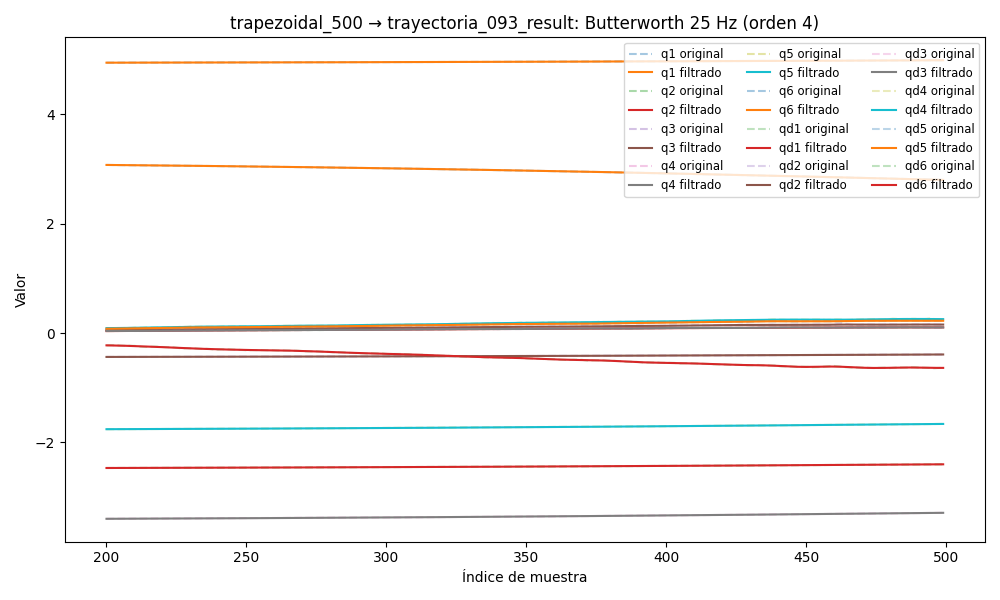

The table this chart was drawn from, first rows:
timestamp, q1, q2, q3, q4, q5, q6, qd1, qd2, qd3, qd4, qd5, qd6, tau1, tau2, tau3, tau4, tau5, tau6
1749048798, 4.941, -2.477, -0.443, -3.413, -1.772, 3.11, -0.00455, 0.002467, -0.000185, 0.002507, 0.001226, -0.002806, 0.05035, 1.737, 0.9713, 0.3519, -0.069, 0.06579
1749048798, 4.941, -2.477, -0.443, -3.412, -1.772, 3.11, -0.005093, 0.002371, -0.0001375, 0.002328, 0.001457, -0.002866, 0.04583, 1.743, 0.9729, 0.373, -0.06414, 0.05102
1749048798, 4.941, -2.477, -0.443, -3.412, -1.772, 3.11, -0.005624, 0.002273, -9.168931435499795e-05, 0.002153, 0.001678, -0.002925, 0.0126, 1.766, 0.9749, 0.3725, -0.04065, 0.03932
1749048798, 4.941, -2.477, -0.443, -3.412, -1.772, 3.11, -0.00612, 0.002168, -4.886114159358708e-05, 0.001986, 0.001876, -0.002976, 0.01397, 1.764, 0.9781, 0.3746, -0.04212, 0.05131
1749048798, 4.94, -2.477, -0.443, -3.412, -1.772, 3.11, -0.006563, 0.002056, -1.0345427394556034e-05, 0.00183, 0.002042, -0.003016, 0.05822, 1.758, 0.9863, 0.3942, -0.046, 0.02871
1749048798, 4.94, -2.477, -0.443, -3.412, -1.772, 3.11, -0.006934, 0.001934, 2.28620963342656e-05, 0.001686, 0.002167, -0.003042, 0.03933, 1.765, 0.9851, 0.3796, -0.06014, 0.03706
1749048798, 4.94, -2.477, -0.443, -3.412, -1.772, 3.11, -0.007218, 0.001803, 5.010914528898072e-05, 0.001555, 0.002247, -0.003052, 0.03526, 1.769, 0.9915, 0.3842, -0.04258, 0.03389
1749048798, 4.94, -2.477, -0.443, -3.412, -1.772, 3.11, -0.007403, 0.001664, 7.111394502672061e-05, 0.001435, 0.002278, -0.003045, 0.04167, 1.777, 0.9716, 0.3875, -0.04583, 0.04502
1749048798, 4.94, -2.477, -0.443, -3.412, -1.772, 3.11, -0.007484, 0.00152, 8.595803365843976e-05, 0.001327, 0.002263, -0.003021, 0.07025, 1.777, 0.9833, 0.4, -0.0406, 0.04445
1749048798, 4.94, -2.477, -0.443, -3.412, -1.772, 3.11, -0.007455, 0.001373, 9.504768849874856e-05, 0.001227, 0.002204, -0.002982, 0.04982, 1.805, 0.9867, 0.3921, -0.04642, 0.0358
1749048798, 4.94, -2.477, -0.443, -3.412, -1.772, 3.11, -0.007319, 0.001229, 9.905110431317642e-05, 0.001135, 0.002108, -0.002928, 0.06342, 1.805, 0.9851, 0.3938, -0.04704, 0.02123
1749048798, 4.94, -2.477, -0.443, -3.412, -1.772, 3.11, -0.00708, 0.001091, 9.882065959438508e-05, 0.001049, 0.001983, -0.002861, 0.0786, 1.784, 0.993, 0.3888, -0.04494, 0.02451
1749048798, 4.94, -2.477, -0.443, -3.412, -1.772, 3.11, -0.006746, 0.0009621, 9.530993973254827e-05, 0.0009688, 0.001837, -0.002782, 0.04046, 1.779, 0.9928, 0.398, -0.0622, 0.02773
1749048798, 4.94, -2.477, -0.443, -3.412, -1.772, 3.11, -0.006329, 0.0008452, 8.94941593662787e-05, 0.000893, 0.001679, -0.00269, 0.0856, 1.807, 0.9778, 0.3964, -0.05861, 0.02917
1749048798, 4.94, -2.477, -0.443, -3.412, -1.772, 3.11, -0.005843, 0.0007424, 8.230076513335923e-05, 0.0008218, 0.001517, -0.002587, 0.08026, 1.788, 0.984, 0.4028, -0.04644, 0.02273
1749048798, 4.94, -2.477, -0.443, -3.412, -1.772, 3.11, -0.005304, 0.0006545, 7.455475139064166e-05, 0.0007553, 0.001358, -0.00247, 0.08674, 1.778, 0.9832, 0.4026, -0.06159, 0.03891
1749048798, 4.94, -2.477, -0.443, -3.412, -1.772, 3.11, -0.004727, 0.0005817, 6.694094022597377e-05, 0.0006937, 0.001207, -0.002341, 0.06702, 1.774, 0.9984, 0.4072, -0.04011, 0.02418
1749048798, 4.94, -2.477, -0.443, -3.412, -1.772, 3.11, -0.004129, 0.0005231, 5.998342338621027e-05, 0.0006372, 0.001068, -0.002199, 0.08197, 1.796, 0.9716, 0.4136, -0.05372, 0.02139
1749048798, 4.94, -2.477, -0.443, -3.412, -1.772, 3.11, -0.003526, 0.0004775, 5.4040706733069844e-05, 0.0005859, 0.0009436, -0.002044, 0.07432, 1.776, 0.9962, 0.385, -0.07233, 0.03355
1749048798, 4.94, -2.477, -0.443, -3.412, -1.772, 3.11, -0.002932, 0.0004431, 4.9313924741195016e-05, 0.0005397, 0.0008351, -0.00188, 0.05225, 1.767, 0.9817, 0.3935, -0.04864, 0.03258
1749048798, 4.94, -2.477, -0.443, -3.412, -1.772, 3.11, -0.002359, 0.0004177, 4.586482150578583e-05, 0.0004984, 0.0007425, -0.001709, 0.0606, 1.754, 0.9725, 0.39, -0.05056, 0.02589
1749048798, 4.94, -2.477, -0.443, -3.412, -1.772, 3.11, -0.001817, 0.0003991, 4.363998975923219e-05, 0.0004614, 0.0006646, -0.001536, 0.07828, 1.761, 0.992, 0.391, -0.05997, 0.03889
1749048798, 4.94, -2.477, -0.443, -3.412, -1.772, 3.11, -0.001314, 0.0003854, 4.2498046117943915e-05, 0.0004282, 0.0005999, -0.001364, 0.08536, 1.725, 0.9892, 0.3894, -0.06299, 0.02091
1749048798, 4.94, -2.477, -0.443, -3.412, -1.772, 3.11, -0.0008555, 0.0003746, 4.223690152084642e-05, 0.0003986, 0.0005462, -0.001201, 0.05853, 1.754, 0.9772, 0.3931, -0.06247, 0.02794
1749048798, 4.94, -2.477, -0.443, -3.412, -1.772, 3.11, -0.000446, 0.0003651, 4.2618953261612724e-05, 0.0003719, 0.0005014, -0.00105, 0.07194, 1.752, 0.9758, 0.3833, -0.06519, 0.04005
1749048798, 4.94, -2.477, -0.443, -3.412, -1.772, 3.11, -8.770028476126255e-05, 0.0003555, 4.339277367786576e-05, 0.0003479, 0.0004631, -0.0009165, 0.06067, 1.741, 0.9734, 0.3925, -0.06696, 0.02562
1749048798, 4.94, -2.477, -0.443, -3.412, -1.772, 3.11, 0.0002185, 0.0003451, 4.431060578767231e-05, 0.0003265, 0.0004296, -0.0008034, 0.07417, 1.736, 0.9749, 0.3896, -0.05614, 0.03291
1749048798, 4.94, -2.477, -0.443, -3.412, -1.772, 3.11, 0.0004726, 0.000333, 4.514162055517066e-05, 0.0003076, 0.0003993, -0.0007127, 0.04589, 1.736, 0.9729, 0.3916, -0.07843, 0.03746
1749048798, 4.94, -2.477, -0.443, -3.412, -1.772, 3.11, 0.0006757, 0.000319, 4.568138788378245e-05, 0.0002913, 0.0003711, -0.0006447, 0.06848, 1.724, 0.9735, 0.3903, -0.08851, 0.03251
1749048798, 4.94, -2.477, -0.443, -3.412, -1.772, 3.11, 0.0008296, 0.0003031, 4.575833086797423e-05, 0.0002778, 0.0003446, -0.0005983, 0.06625, 1.706, 0.9565, 0.3842, -0.08182, 0.02984
1749048798, 4.94, -2.477, -0.443, -3.412, -1.772, 3.11, 0.0009371, 0.0002855, 4.523806050268224e-05, 0.0002671, 0.0003196, -0.0005703, 0.05585, 1.713, 0.9644, 0.3744, -0.09476, 0.04202
1749048798, 4.94, -2.477, -0.443, -3.412, -1.772, 3.11, 0.001002, 0.0002664, 4.4026438112095933e-05, 0.0002592, 0.0002967, -0.0005564, 0.07544, 1.707, 0.9562, 0.4005, -0.07579, 0.03372
1749048798, 4.94, -2.477, -0.443, -3.412, -1.772, 3.11, 0.001028, 0.0002464, 4.207201698303679e-05, 0.0002539, 0.0002763, -0.0005508, 0.04159, 1.69, 0.9633, 0.3808, -0.07719, 0.02378
1749048798, 4.94, -2.477, -0.443, -3.412, -1.772, 3.11, 0.001021, 0.0002261, 3.936822137410637e-05, 0.0002507, 0.0002594, -0.000547, 0.06005, 1.699, 0.9469, 0.3827, -0.08461, 0.03527
1749048798, 4.94, -2.477, -0.443, -3.412, -1.772, 3.11, 0.0009878, 0.0002058, 3.595529146001621e-05, 0.000249, 0.0002467, -0.0005381, 0.04532, 1.698, 0.9607, 0.3861, -0.08204, 0.03221
1749048798, 4.94, -2.477, -0.443, -3.412, -1.772, 3.11, 0.0009337, 0.0001862, 3.192172706199778e-05, 0.0002477, 0.0002387, -0.0005174, 0.05531, 1.696, 0.9752, 0.377, -0.06226, 0.02769
1749048798, 4.94, -2.477, -0.443, -3.412, -1.772, 3.11, 0.0008657, 0.0001677, 2.740476940653591e-05, 0.0002455, 0.0002355, -0.0004793, 0.06957, 1.679, 0.9502, 0.3761, -0.08197, 0.03647
1749048798, 4.94, -2.477, -0.443, -3.412, -1.772, 3.11, 0.0007901, 0.0001505, 2.2589396522983935e-05, 0.000241, 0.0002367, -0.0004196, 0.08102, 1.69, 0.9562, 0.3755, -0.09586, 0.02719
1749048798, 4.94, -2.477, -0.443, -3.412, -1.772, 3.11, 0.0007127, 0.0001348, 1.7705308775475295e-05, 0.0002328, 0.0002411, -0.0003365, 0.06865, 1.665, 0.9672, 0.3892, -0.08078, 0.03437
1749048798, 4.94, -2.477, -0.443, -3.412, -1.772, 3.11, 0.0006383, 0.0001205, 1.3021314906115137e-05, 0.0002195, 0.0002468, -0.0002315, 0.09798, 1.682, 0.9547, 0.3761, -0.09233, 0.02787
1749048798, 4.94, -2.477, -0.443, -3.412, -1.772, 3.11, 0.0005708, 0.0001074, 8.836344043152596e-06, 0.0002003, 0.000251, -0.0001098, 0.1087, 1.67, 0.9509, 0.3752, -0.0764, 0.02795
1749048798, 4.94, -2.477, -0.443, -3.412, -1.772, 3.11, 0.0005128, 9.512505717488362e-05, 5.466130401474879e-06, 0.0001746, 0.0002503, 1.9358620448093788e-05, 0.09943, 1.669, 0.9506, 0.365, -0.0992, 0.03411
1749048798, 4.94, -2.477, -0.443, -3.412, -1.772, 3.11, 0.000466, 8.311173561273296e-05, 3.224651447006696e-06, 0.0001431, 0.0002409, 0.0001424, 0.08188, 1.654, 0.9568, 0.3846, -0.09976, 0.03513
1749048798, 4.94, -2.477, -0.443, -3.412, -1.772, 3.11, 0.0004304, 7.080572327022736e-05, 2.3997764562383276e-06, 0.0001072, 0.0002187, 0.0002415, 0.1009, 1.68, 0.9508, 0.374, -0.0872, 0.02396
1749048798, 4.94, -2.477, -0.443, -3.412, -1.772, 3.11, 0.0004054, 5.768421551482361e-05, 3.2233077481588833e-06, 6.986674175718959e-05, 0.0001802, 0.0002956, 0.1089, 1.664, 0.9565, 0.3911, -0.09197, 0.04129
1749048798, 4.94, -2.477, -0.443, -3.412, -1.772, 3.11, 0.0003893, 4.338978227388477e-05, 5.836601006217913e-06, 3.52198815062665e-05, 0.0001226, 0.0002807, 0.1121, 1.658, 0.9438, 0.3693, -0.1087, 0.03179
1749048798, 4.94, -2.477, -0.443, -3.412, -1.772, 3.11, 0.0003796, 2.785743693991513e-05, 1.0254124287136215e-05, 8.99752951429584e-06, 4.473611293703979e-05, 0.0001718, 0.08058, 1.654, 0.9384, 0.3803, -0.08667, 0.02721
1749048798, 4.94, -2.477, -0.443, -3.412, -1.772, 3.11, 0.0003735, 1.1440611757761298e-05, 1.632852087522627e-05, -1.6820735989259155e-06, -5.2328110461541374e-05, -5.523477700473322e-05, 0.09996, 1.656, 0.945, 0.3902, -0.08381, 0.03954
1749048798, 4.94, -2.477, -0.443, -3.412, -1.772, 3.11, 0.0003679, -4.975400745526267e-06, 2.3721822226918684e-05, 1.1557808931699343e-05, -0.0001645, -0.0004224, 0.11, 1.649, 0.9334, 0.3807, -0.06718, 0.006372
1749048798, 4.94, -2.477, -0.443, -3.412, -1.772, 3.11, 0.0003598, -1.98834668968057e-05, 3.188824617704425e-05, 5.807996689123546e-05, -0.0002845, -0.000947, 0.08334, 1.674, 0.9437, 0.3924, -0.06607, 0.007777
1749048798, 4.94, -2.477, -0.443, -3.412, -1.772, 3.11, 0.0003464, -3.109762527042115e-05, 4.007434651453937e-05, 0.0001479, -0.0004009, -0.00164, 0.08688, 1.673, 0.9292, 0.3883, -0.06144, -0.0003785
1749048798, 4.94, -2.477, -0.443, -3.412, -1.772, 3.11, 0.0003258, -3.573643561222653e-05, 4.734200475763546e-05, 0.000291, -0.0004989, -0.002504, 0.09615, 1.698, 0.9456, 0.4032, -0.05909, -0.007292
1749048798, 4.94, -2.477, -0.443, -3.412, -1.772, 3.11, 0.0002969, -3.0250926962290838e-05, 5.261876099380918e-05, 0.0004974, -0.0005602, -0.003532, 0.09443, 1.688, 0.9304, 0.411, -0.05255, -0.005514
1749048798, 4.94, -2.477, -0.443, -3.412, -1.772, 3.11, 0.0002599, -1.0497380532661242e-05, 5.477821059471737e-05, 0.0007758, -0.000564, -0.004711, 0.07912, 1.718, 0.9528, 0.4278, -0.05467, -0.007234
1749048798, 4.94, -2.477, -0.443, -3.412, -1.772, 3.11, 0.0002163, 2.8149596634654555e-05, 5.275066391420797e-05, 0.001134, -0.000488, -0.006013, 0.09836, 1.72, 0.9437, 0.4145, -0.02659, -0.006456
1749048798, 4.94, -2.477, -0.443, -3.412, -1.772, 3.11, 0.0001694, 9.06532532970699e-05, 4.566108303809609e-05, 0.001577, -0.00031, -0.007408, 0.1062, 1.76, 0.9397, 0.4307, -0.03621, -0.03235
1749048798, 4.94, -2.477, -0.4431, -3.412, -1.772, 3.11, 0.0001237, 0.0001822, 3.298768012495725e-05, 0.002109, -9.741346243106666e-06, -0.008856, 0.09555, 1.767, 0.9398, 0.4284, -0.03416, -0.02357
1749048798, 4.94, -2.477, -0.4431, -3.412, -1.772, 3.109, 8.564780586578189e-05, 0.0003078, 1.4730795838363239e-05, 0.002731, 0.0004291, -0.01031, 0.09555, 1.767, 0.9398, 0.4284, -0.03416, -0.02357
1749048798, 4.94, -2.477, -0.4431, -3.412, -1.772, 3.109, 6.286685456172381e-05, 0.0004726, -8.421821081116553e-06, 0.00344, 0.001017, -0.01174, 0.09955, 1.801, 0.9399, 0.4622, -0.004441, -0.02809
1749048798, 4.94, -2.477, -0.4431, -3.412, -1.772, 3.109, 6.397677147109503e-05, 0.0006814, -3.4949961970088284e-05, 0.00423, 0.001758, -0.01308, 0.101, 1.833, 0.9577, 0.4613, 0.02535, -0.0516
... 6,682 more rows
